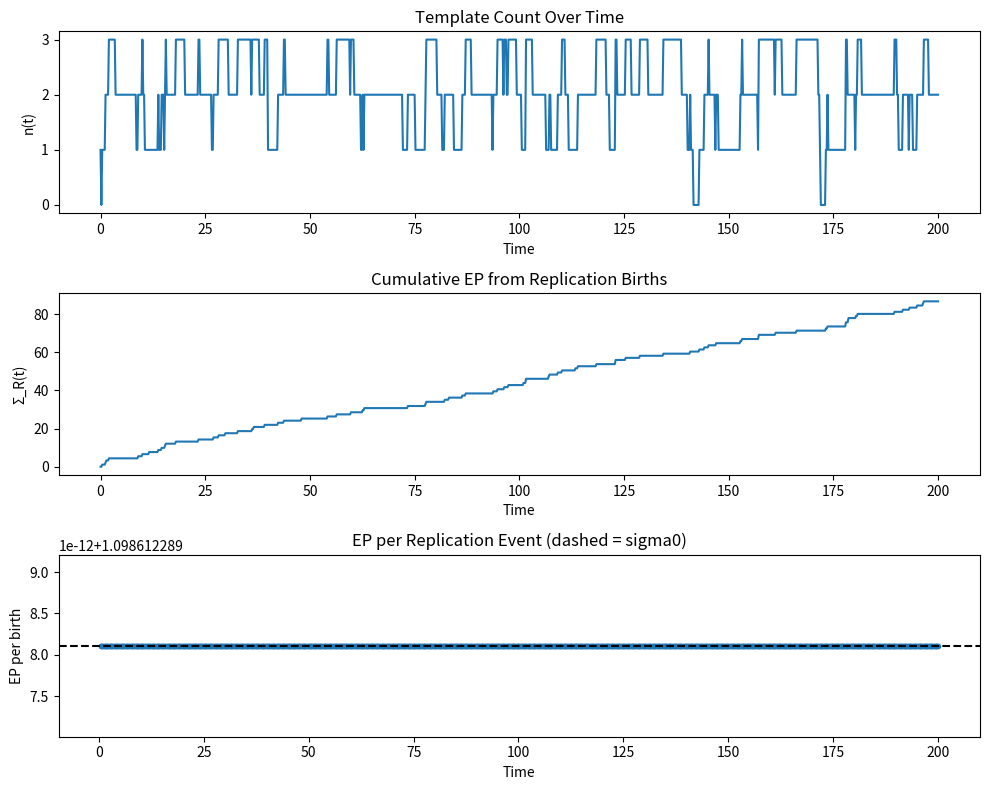

Here is the Python script that generated this plot:
import math
import random
import itertools
import matplotlib.pyplot as plt
import numpy as np

# ============================================================
# Global model configuration
# ============================================================

# Lattice size and template definition
N = 16                      # number of lattice sites (1D ring)
L = 4                       # length of each replication window

TEMPLATE = (1, 1, 0, 1)     # τ pattern: "replicator"
BLANK    = (0, 0, 0, 0)     # β pattern: "blank" / non-replicator

# Three disjoint replication windows (blocks A, B, C)
# Python indices are 0-based, end-exclusive
REPLICATION_WINDOWS = [
    (0, 4),   # block A: sites 0-3
    (4, 8),   # block B: sites 4-7
    (8, 12),  # block C: sites 8-11
]

# Precompute which sites belong to any replication window
WINDOW_SITES = set(i for (start, end) in REPLICATION_WINDOWS for i in range(start, end))

# ------------------------------------------------------------
# Default dynamical parameters
# ------------------------------------------------------------
# These are chosen to be qualitatively consistent with England's bound:
#   ΔS_tot >= ln(g/δ)
# We pick ln(g/δ) = ln(3) -> g/δ ≈ 3 (moderate growth advantage).
SIGMA0_DEFAULT = math.log(3.0)   # EP per replication event (nats), ~1.10

# Base replication rate (dimensionless time units)
K_R_DEFAULT = 0.3

# Noise rate for sites OUTSIDE replication windows (environment)
K_N_ENV_DEFAULT = 0.05


# ============================================================
# State utilities
# ============================================================

def count_templates(state):
    """
    Count how many replication windows currently match the TEMPLATE pattern.
    This is our discrete "replicator number" n(ω).
    """
    count = 0
    for (start, end) in REPLICATION_WINDOWS:
        if tuple(state[start:end]) == TEMPLATE:
            count += 1
    return count


def apply_block(state, window_index, pattern):
    """
    Return a new state where replication window 'window_index'
    is set to 'pattern' (either TEMPLATE or BLANK).
    """
    s = list(state)
    start, end = REPLICATION_WINDOWS[window_index]
    for i in range(L):
        s[start + i] = pattern[i]
    return tuple(s)


def block_labels(state):
    """
    Coarse-grained labels for blocks A, B, C.

    0 = BLANK  (β)
    1 = TEMPLATE (τ)
    2 = other  (should not appear here if we never apply noise inside windows)
    """
    labels = []
    for (start, end) in REPLICATION_WINDOWS:
        block = tuple(state[start:end])
        if block == BLANK:
            labels.append(0)
        elif block == TEMPLATE:
            labels.append(1)
        else:
            labels.append(2)
    return tuple(labels)


# ============================================================
# Transition definitions
# ============================================================

def replication_edges(
    state,
    k_R=K_R_DEFAULT,
    sigma0=SIGMA0_DEFAULT,
    require_existing_template=True,
):
    """
    Define replication transitions R for a given state.

    Each replication window can be in BLANK (β) or TEMPLATE (τ).
    We implement a simple two-state Markov process per window:

        β  <---->  τ

    - β -> τ ("birth" / replication event):
        forward rate  = k_R * exp(+sigma0/2)
        reverse rate  = k_R * exp(-sigma0/2)
        EP increment  = ln(rate_fwd / rate_rev) = sigma0  (for birth events)

    - τ -> β ("death" / decay event):
        forward rate  = k_R * exp(-sigma0/2)
        reverse rate  = k_R * exp(+sigma0/2)
        We do NOT count EP for these events in Σ_R, following the
        theoretical setup where R contains only replication events.

    If require_existing_template is True, β->τ events are only allowed when
    at least one TEMPLATE is already present somewhere in the system
    (autocatalytic requirement).
    """
    edges = []
    n_templates = count_templates(state)

    for w_idx, (start, end) in enumerate(REPLICATION_WINDOWS):
        block = tuple(state[start:end])

        # β -> τ (birth)
        if block == BLANK:
            # optional "must already have at least one replicator" condition
            if require_existing_template and n_templates == 0:
                continue

            new_state = apply_block(state, w_idx, TEMPLATE)
            fwd_rate = k_R * math.exp(+sigma0 / 2.0)
            rev_rate = k_R * math.exp(-sigma0 / 2.0)

            edges.append({
                "from": state,
                "to": new_state,
                "rate": fwd_rate,
                "rev_rate": rev_rate,
                "kind": "R",
                "subkind": "birth",
                "window": w_idx,
            })

        # τ -> β (death)
        elif block == TEMPLATE:
            new_state = apply_block(state, w_idx, BLANK)
            fwd_rate = k_R * math.exp(-sigma0 / 2.0)
            rev_rate = k_R * math.exp(+sigma0 / 2.0)

            edges.append({
                "from": state,
                "to": new_state,
                "rate": fwd_rate,
                "rev_rate": rev_rate,
                "kind": "R",
                "subkind": "death",
                "window": w_idx,
            })

        # If block is "other" (shouldn't happen with current noise design),
        # we do not define replication edges for it.

    return edges


def noise_edges(state, k_N_env=K_N_ENV_DEFAULT):
    """
    Background environmental noise: symmetric bit flips OUTSIDE replication windows.

    - We flip each non-window bit with rate k_N_env.
    - Bits inside replication windows are untouched by noise; they change
      only via explicit replication β↔τ transitions above.

    This provides a simple "environment" with stochastic dynamics that the
    replicator lives in, without constantly scrambling the template blocks.
    """
    edges = []
    for i in range(N):
        # Skip bits that belong to any replication window
        if i in WINDOW_SITES:
            continue

        s = list(state)
        s[i] ^= 1  # flip the bit
        new_state = tuple(s)

        edges.append({
            "from": state,
            "to": new_state,
            "rate": k_N_env,
            "rev_rate": k_N_env,   # symmetric noise: log-rate ratio = 0
            "kind": "N",
            "subkind": "flip",
            "site": i,
        })

    return edges


def get_transitions(
    state,
    k_R=K_R_DEFAULT,
    sigma0=SIGMA0_DEFAULT,
    k_N_env=K_N_ENV_DEFAULT,
    require_existing_template=True,
):
    """
    Aggregate all outgoing transitions from the current state:
      - Replication edges (β ↔ τ in each window)
      - Environmental noise edges (bit flips outside the windows)
    """
    transitions = []
    transitions.extend(
        replication_edges(
            state,
            k_R=k_R,
            sigma0=sigma0,
            require_existing_template=require_existing_template,
        )
    )
    transitions.extend(noise_edges(state, k_N_env=k_N_env))
    return transitions


# ============================================================
# Gillespie simulation
# ============================================================

def gillespie_step(
    state,
    t,
    rng,
    k_R=K_R_DEFAULT,
    sigma0=SIGMA0_DEFAULT,
    k_N_env=K_N_ENV_DEFAULT,
    require_existing_template=True,
):
    """
    Perform one Gillespie step from state at time t.

    Returns:
        new_state : updated microstate
        dt        : time increment
        info      : dict with event details and EP increment dΣ_R for this event
                    (EP is only counted for replication-birth events).
    """
    transitions = get_transitions(
        state,
        k_R=k_R,
        sigma0=sigma0,
        k_N_env=k_N_env,
        require_existing_template=require_existing_template,
    )

    rates = [tr["rate"] for tr in transitions]
    total_rate = sum(rates)

    if total_rate <= 0.0:
        # No outgoing edges => absorbing state
        return state, float("inf"), None

    # Draw waiting time from exponential distribution
    u = rng.random()
    dt = -math.log(u) / total_rate

    # Choose which event occurs
    u2 = rng.random() * total_rate
    accum = 0.0
    chosen = None
    for tr in transitions:
        accum += tr["rate"]
        if u2 <= accum:
            chosen = tr
            break

    new_state = chosen["to"]

    # EP increment from R, restricted to β->τ birth events
    ep_R = 0.0
    if chosen["kind"] == "R" and chosen.get("subkind") == "birth":
        # log(rate_fwd / rate_rev) = sigma0 by construction
        ep_R = math.log(chosen["rate"] / chosen["rev_rate"])

    return new_state, dt, {"event": chosen, "ep_R": ep_R}


def simulate(
    initial_state,
    t_max,
    k_R=K_R_DEFAULT,
    sigma0=SIGMA0_DEFAULT,
    k_N_env=K_N_ENV_DEFAULT,
    require_existing_template=True,
    seed=None,
    sample_dt=0.2,
):
    """
    Simulate the Markov process using the Gillespie algorithm.

    We record at regular sampling intervals:
      - time t
      - microstate ω
      - template count n(ω)
      - cumulative EP from replication births Σ_R
      - cumulative number of replication births |R|
    """
    rng = random.Random(seed)
    t = 0.0
    state = tuple(initial_state)

    # Time series containers
    times = [t]
    states = [state]
    n_templates_series = [count_templates(state)]
    cum_ep_R = [0.0]
    R_event_count = [0]

    ep_R_total = 0.0
    R_events = 0
    next_sample_time = sample_dt

    while t < t_max:
        new_state, dt, info = gillespie_step(
            state,
            t,
            rng,
            k_R=k_R,
            sigma0=sigma0,
            k_N_env=k_N_env,
            require_existing_template=require_existing_template,
        )

        if info is None:
            # No more events possible
            break

        t += dt
        state = new_state

        if info["event"]["kind"] == "R" and info["event"].get("subkind") == "birth":
            R_events += 1
            ep_R_total += info["ep_R"]

        # Record whenever we cross a sampling time
        while t >= next_sample_time and next_sample_time <= t_max:
            times.append(next_sample_time)
            states.append(state)
            n_templates_series.append(count_templates(state))
            cum_ep_R.append(ep_R_total)
            R_event_count.append(R_events)
            next_sample_time += sample_dt

    return {
        "times": times,
        "states": states,
        "n_templates": n_templates_series,
        "cum_ep_R": cum_ep_R,
        "R_events": R_event_count,
        "params": dict(
            N=N,
            L=L,
            k_R=k_R,
            sigma0=sigma0,
            k_N_env=k_N_env,
            t_max=t_max,
            sample_dt=sample_dt,
        ),
    }


# ============================================================
# Complexity calculations (Bar-Yam-style)
# ============================================================

def entropy_from_counts(counts):
    """
    Shannon entropy (nats) from a dict mapping outcome -> count.
    """
    total = sum(counts.values())
    H = 0.0
    for c in counts.values():
        p = c / total
        H -= p * math.log(p)
    return H


def complexity_profile_blocks(labels_samples):
    """
    Complexity profile C(k) for the 3 block labels (A,B,C).

    - Each label is 0 (BLANK), 1 (TEMPLATE), or 2 (other).
    - We treat blocks as the "atomic parts" and use Bar-Yam-style
      decomposition: compute entropies H(S) for all non-empty subsets S,
      then invert to information atoms I(S), then sum them to get C(k).
    """
    indices = [0, 1, 2]  # blocks A,B,C

    # 1) Entropies H(S) for all nonempty subsets S
    H = {}
    for r in range(1, len(indices) + 1):
        for subset in itertools.combinations(indices, r):
            S = tuple(subset)
            counts = {}
            for labels in labels_samples:
                key = tuple(labels[i] for i in S)
                counts[key] = counts.get(key, 0) + 1
            H[frozenset(S)] = entropy_from_counts(counts)

    # 2) Information atoms I(S) via Möbius inversion on the subset lattice
    I = {}
    for r in range(1, len(indices) + 1):
        for subset in itertools.combinations(indices, r):
            S = frozenset(subset)
            total = 0.0
            for k in range(1, r + 1):
                for Tt in itertools.combinations(subset, k):
                    T = frozenset(Tt)
                    coeff = (-1) ** (r - k)
                    total += coeff * H[T]
            I[S] = total

    # 3) Complexity profile C(k) = sum_{|S| >= k} I(S)
    C = {}
    for k in range(1, len(indices) + 1):
        Ck = 0.0
        for S, val in I.items():
            if len(S) >= k:
                Ck += val
        C[k] = Ck

    return C, H, I


def complexity_profile_block_sites(bit_samples):
    """
    Complexity profile for the 4 sites (bits) inside a single replication window.

    - bit_samples: list of 4-tuples (b0,b1,b2,b3) sampled over time.
    - This reveals multi-bit structure inside a template-block
      (e.g. how often we see 1101 vs 0000 vs mixed patterns, and the
       dependencies among those bits).
    """
    indices = [0, 1, 2, 3]  # the 4 sites in the window

    # 1) Entropies H(S) for nonempty subsets S
    H_bits = {}
    for r in range(1, len(indices) + 1):
        for subset in itertools.combinations(indices, r):
            S = tuple(subset)
            counts = {}
            for bits in bit_samples:
                key = tuple(bits[i] for i in S)
                counts[key] = counts.get(key, 0) + 1
            H_bits[frozenset(S)] = entropy_from_counts(counts)

    # 2) Information atoms I(S) via Möbius inversion
    I_bits = {}
    for r in range(1, len(indices) + 1):
        for subset in itertools.combinations(indices, r):
            S = frozenset(subset)
            total = 0.0
            for k in range(1, r + 1):
                for Tt in itertools.combinations(subset, k):
                    T = frozenset(Tt)
                    coeff = (-1) ** (r - k)
                    total += coeff * H_bits[T]
            I_bits[S] = total

    # 3) Complexity profile C_bits(k)
    C_bits = {}
    for k in range(1, len(indices) + 1):
        Ck = 0.0
        for S, val in I_bits.items():
            if len(S) >= k:
                Ck += val
        C_bits[k] = Ck

    return C_bits, H_bits, I_bits


# ============================================================
# Analysis + plotting
# ============================================================

def analyze_and_plot(result, sigma0):
    """
    Print summary statistics and generate basic plots:
      - n(t): template count over time
      - Σ_R(t): cumulative EP from replication births
      - EP per replication event (should ~ sigma0)
      - Complexity profiles at block and bit scales
    """
    times = np.array(result["times"])
    n_templates = np.array(result["n_templates"])
    cum_ep_R = np.array(result["cum_ep_R"])
    R_events = np.array(result["R_events"])

    with np.errstate(divide="ignore", invalid="ignore"):
        ep_per_event = np.where(R_events > 0, cum_ep_R / R_events, np.nan)

    # Coarse-grained labels for blocks A,B,C over time
    label_samples = [block_labels(s) for s in result["states"]]
    C_blocks, H_blocks, I_blocks = complexity_profile_blocks(label_samples)

    # Site-level samples for block A (window 0)
    start0, end0 = REPLICATION_WINDOWS[0]
    bit_samples = [tuple(state[start0:end0]) for state in result["states"]]
    C_bits, H_bits, I_bits = complexity_profile_block_sites(bit_samples)

    # ----- Print summary -----
    print("=== FINAL STATS ===")
    print(f"Simulated time:             {times[-1]:.3f}")
    print(f"Final template count:       {n_templates[-1]}")
    print(f"Average template count ⟨n⟩: {np.mean(n_templates):.3f}")
    print(f"Total replication births:   {R_events[-1]}")
    print(f"Total EP from births Σ_R:   {cum_ep_R[-1]:.4f}")
    if R_events[-1] > 0:
        print(f"EP per birth event:         {cum_ep_R[-1] / R_events[-1]:.4f}")
    print(f"Target sigma0:              {sigma0:.4f}")

    print("\nComplexity profile for blocks A,B,C (labels 0=β,1=τ):")
    for k in sorted(C_blocks.keys()):
        print(f"  C_blocks({k}) = {C_blocks[k]:.4f}")

    print("\nComplexity profile for 4 sites in block A:")
    for k in sorted(C_bits.keys()):
        print(f"  C_bits({k}) = {C_bits[k]:.4f}")

    # ----- Plots -----
    plt.figure(figsize=(10, 8))

    # 1) Template count over time
    plt.subplot(3, 1, 1)
    plt.plot(times, n_templates)
    plt.xlabel("Time")
    plt.ylabel("n(t)")
    plt.title("Template Count Over Time")

    # 2) Cumulative EP from replication births
    plt.subplot(3, 1, 2)
    plt.plot(times, cum_ep_R)
    plt.xlabel("Time")
    plt.ylabel("Σ_R(t)")
    plt.title("Cumulative EP from Replication Births")

    # 3) EP per replication event vs time
    plt.subplot(3, 1, 3)
    plt.plot(times, ep_per_event, marker=".", linestyle="-")
    plt.axhline(sigma0, color="black", linestyle="--")
    plt.xlabel("Time")
    plt.ylabel("EP per birth")
    plt.title("EP per Replication Event (dashed = sigma0)")

    plt.tight_layout()
    plt.show()


# ============================================================
# Main entry point
# ============================================================

if __name__ == "__main__":
    # Choose dynamical parameters for this experiment
    k_R = K_R_DEFAULT
    sigma0 = SIGMA0_DEFAULT
    k_N_env = K_N_ENV_DEFAULT

    # Total simulation time and sampling resolution
    t_max = 200.0        # run long enough to see many births/deaths
    sample_dt = 0.2

    # Initial state: one template in A, blanks in B and C, env bits all 0
    N_ENV = N - 3 * L          # 16 - 12 = 4
    ENV_BLANK = (0,) * N_ENV

    initial_state = TEMPLATE + BLANK + BLANK + ENV_BLANK

    # Sanity check
    assert len(initial_state) == N

    result = simulate(
        initial_state=initial_state,
        t_max=t_max,
        k_R=k_R,
        sigma0=sigma0,
        k_N_env=k_N_env,
        require_existing_template=False,  # allow β->τ births even when n=0
        seed=42,
        sample_dt=sample_dt,
    )

    analyze_and_plot(result, sigma0)
